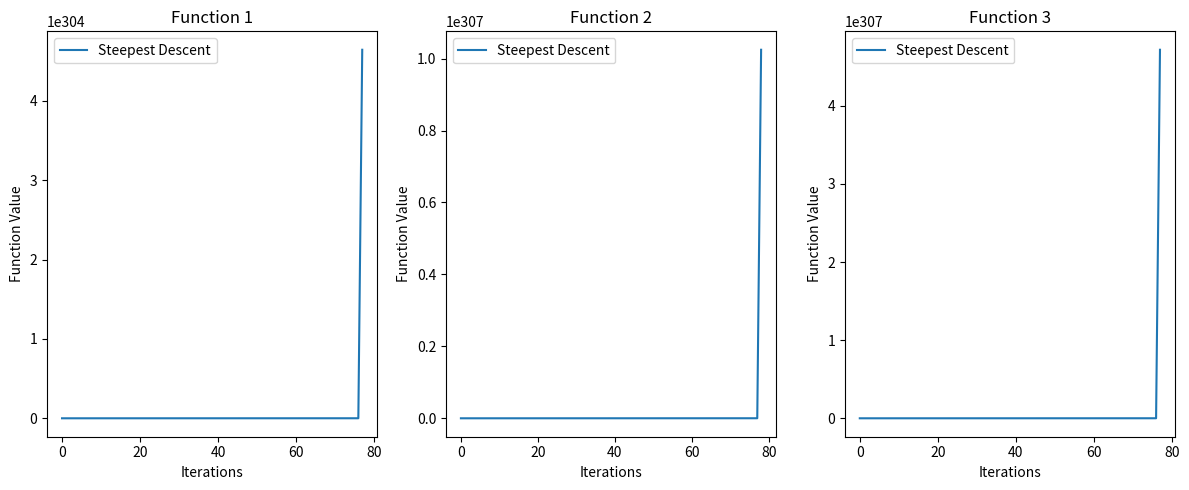

Python code for this plot:
##Project1 Problem1 (5) (미래자동차공학과 2019048440 최윤석)
import numpy as np                      # 수치 계산을 위한 numpy 불러오기
import matplotlib.pyplot as plt         # 그래프 시각화를 위한 matplotlib 불러오기
from scipy.linalg import inv            # 행렬의 역행렬 계산을 위한 함수 불러오기

# 함수 1 정의 및 그라디언트 
def function1(x):
    x1, x2 = x
    return 1 + 2*x1 + 3*(x1**2 + x2**2) + 4*x1*x2  # 이차 다항식 형태의 함수

def gradient1(x):
    x1, x2 = x
    return np.array([6*x1 + 4*x2 + 2, 6*x2 + 4*x1])  # 각 변수에 대한 편미분 결과 (gradient 벡터)

# 함수 2 정의 및 그라디언트 
def function2(x):
    Q = np.array([[3, 3], [1, 3]])  # 이차항 계수 행렬 Q
    b = np.array([16, 23])          # 선형항 계수 벡터 b
    return x.T @ Q @ x + b.T @ x + np.pi**2  # 이차항 + 선형항 + 상수

def gradient2(x):
    Q = np.array([[3, 3], [1, 3]])
    b = np.array([16, 23])
    return 2 * Q @ x + b            # 함수의 gradient 공식

# 함수 3 정의 및 그라디언트 
def function3(x):
    x1, x2 = x
    return 3*(x1**2 + x2**2) + 4*x1*x2 + 5*x1 + 6*x2 + 7  # 이차 다항식

def gradient3(x):
    x1, x2 = x
    return np.array([6*x1 + 4*x2 + 5, 6*x2 + 4*x1 + 6])  # 편미분해서 gradient 벡터 반환

#  각 함수의 Hessian 행렬 (2차 미분 행렬) 
def hessian1():
    return np.array([[6, 4], [4, 6]])  # 함수 1의 Hessian (상수 행렬)

def hessian2():
    return 2 * np.array([[3, 3], [1, 3]])  # 함수 2의 Hessian (Q의 2배)

def hessian3():
    return np.array([[6, 4], [4, 6]])  # 함수 3의 Hessian (상수 행렬)

# Steepest Descent 알고리즘 정의 
def steepest_descent(func, grad, hessian, x0, tol=1e-6, max_iter=1000):
    x = np.array(x0, dtype=float)        # 초기값 x0를 float 형으로 설정
    values = []                          # 함수값 저장 리스트

    for _ in range(max_iter):            # 최대 반복 횟수만큼 반복
        values.append(func(x))           # 현재 함수값 저장
        grad_x = grad(x)                 # 현재 위치에서의 gradient 계산

        if np.linalg.norm(grad_x) < tol: # gradient 벡터의 크기가 작으면 수렴한 것으로 판단
            break                        # 반복 종료

        H_inv = inv(hessian())           # Hessian 행렬의 역행렬 계산
        # Steepest descent에서 optimal step size 계산 공식 (quadratic function에만 사용 가능)
        alpha = (grad_x.T @ H_inv @ grad_x) / (grad_x.T @ H_inv @ H_inv @ grad_x)

        x -= alpha * grad_x              # 스텝 사이즈 * gradient 방향으로 이동
    return x, values                     # 최적해와 함수값 리스트 반환

#  함수/gradient/hessian을 리스트로 묶기 
functions = [
    (function1, gradient1, hessian1),
    (function2, gradient2, hessian2),
    (function3, gradient3, hessian3)
]

x0_list = [[0, 0], [0, 0], [0, 0]]       # 각 함수에 대한 초기값 설정
names = ["Function 1", "Function 2", "Function 3"]  # 함수 이름 리스트

plt.figure(figsize=(12, 5))              # 그래프 크기 설정

# 각 함수에 대해 Steepest Descent 수행 및 결과 시각화 
for i, (func, grad, hessian) in enumerate(functions):
    x0 = x0_list[i]                      # 해당 함수의 초기값
    sd_x, sd_vals = steepest_descent(func, grad, hessian, x0)  # 알고리즘 실행

    # 최적해 및 최적 함수값 출력
    optimal_value = func(sd_x)
    print(f"{names[i]}:")
    print(f"  Optimal Solution: x* = {sd_x}")
    print(f"  Optimal Value: f(x*) = {optimal_value}\n")
     
    # 그래프 subplot에 결과 그리기
    plt.subplot(1, 3, i+1)
    plt.plot(sd_vals, label='Steepest Descent', linestyle='solid')  # 함수값 변화 그래프
    plt.xlabel('Iterations')            # x축 라벨
    plt.ylabel('Function Value')        # y축 라벨
    plt.title(names[i])                 # 그래프 제목
    plt.legend()                        # 범례 표시

plt.tight_layout()                      # subplot 사이 여백 정리
plt.show()                              # 최종 그래프 출력
